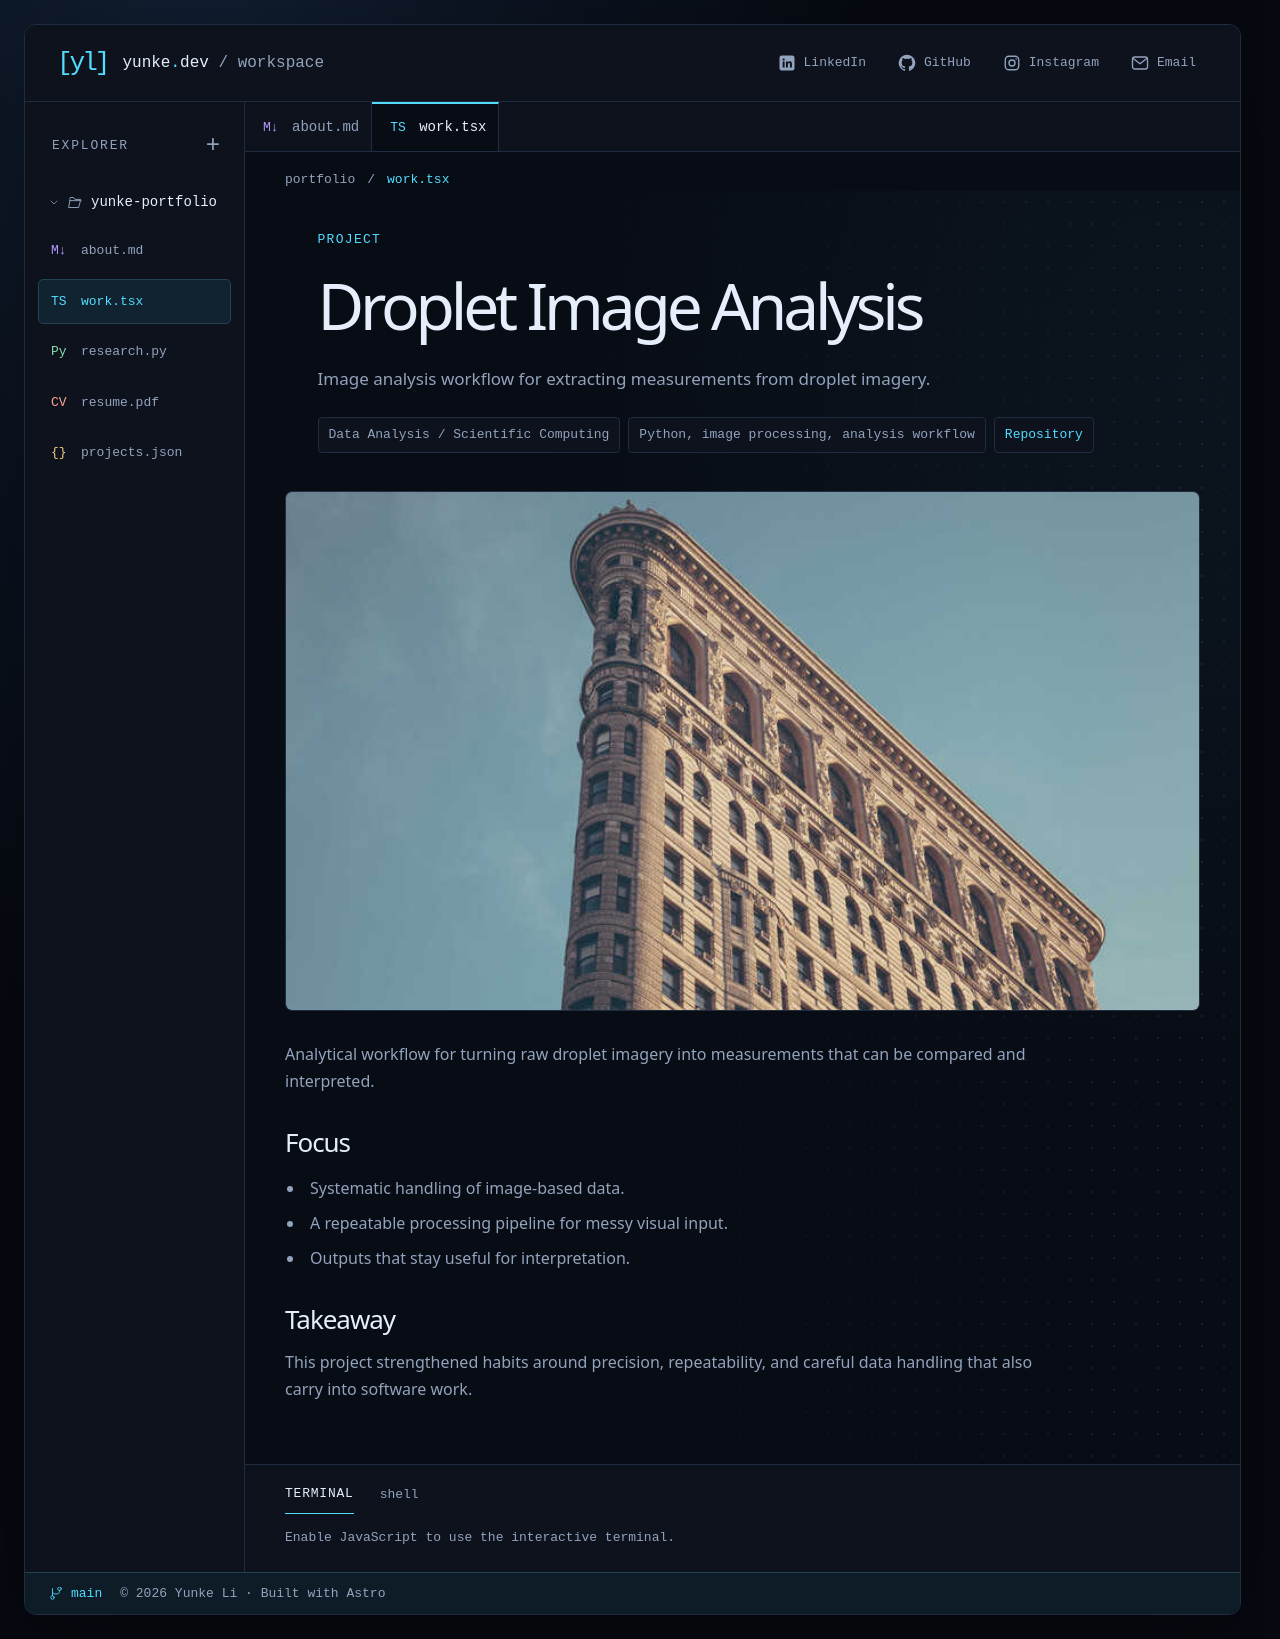

repository: yunke-l/yunke-l.github.io · page: projects/droplet-image-analysis/index.html · generator: jekyll

---
title: Droplet Image Analysis
description: Image analysis workflow for extracting measurements from droplet imagery.
image: /assets/img/10.jpg
importance: 5
role: Data Analysis / Scientific Computing
stack: Python, image processing, analysis workflow
github: https://github.com/yunke-l/Droplet-image-analysis
---

Analytical workflow for turning raw droplet imagery into measurements that can be compared and interpreted.

## Focus

- Systematic handling of image-based data.
- A repeatable processing pipeline for messy visual input.
- Outputs that stay useful for interpretation.

## Takeaway

This project strengthened habits around precision, repeatability, and careful data handling that also carry into software work.
